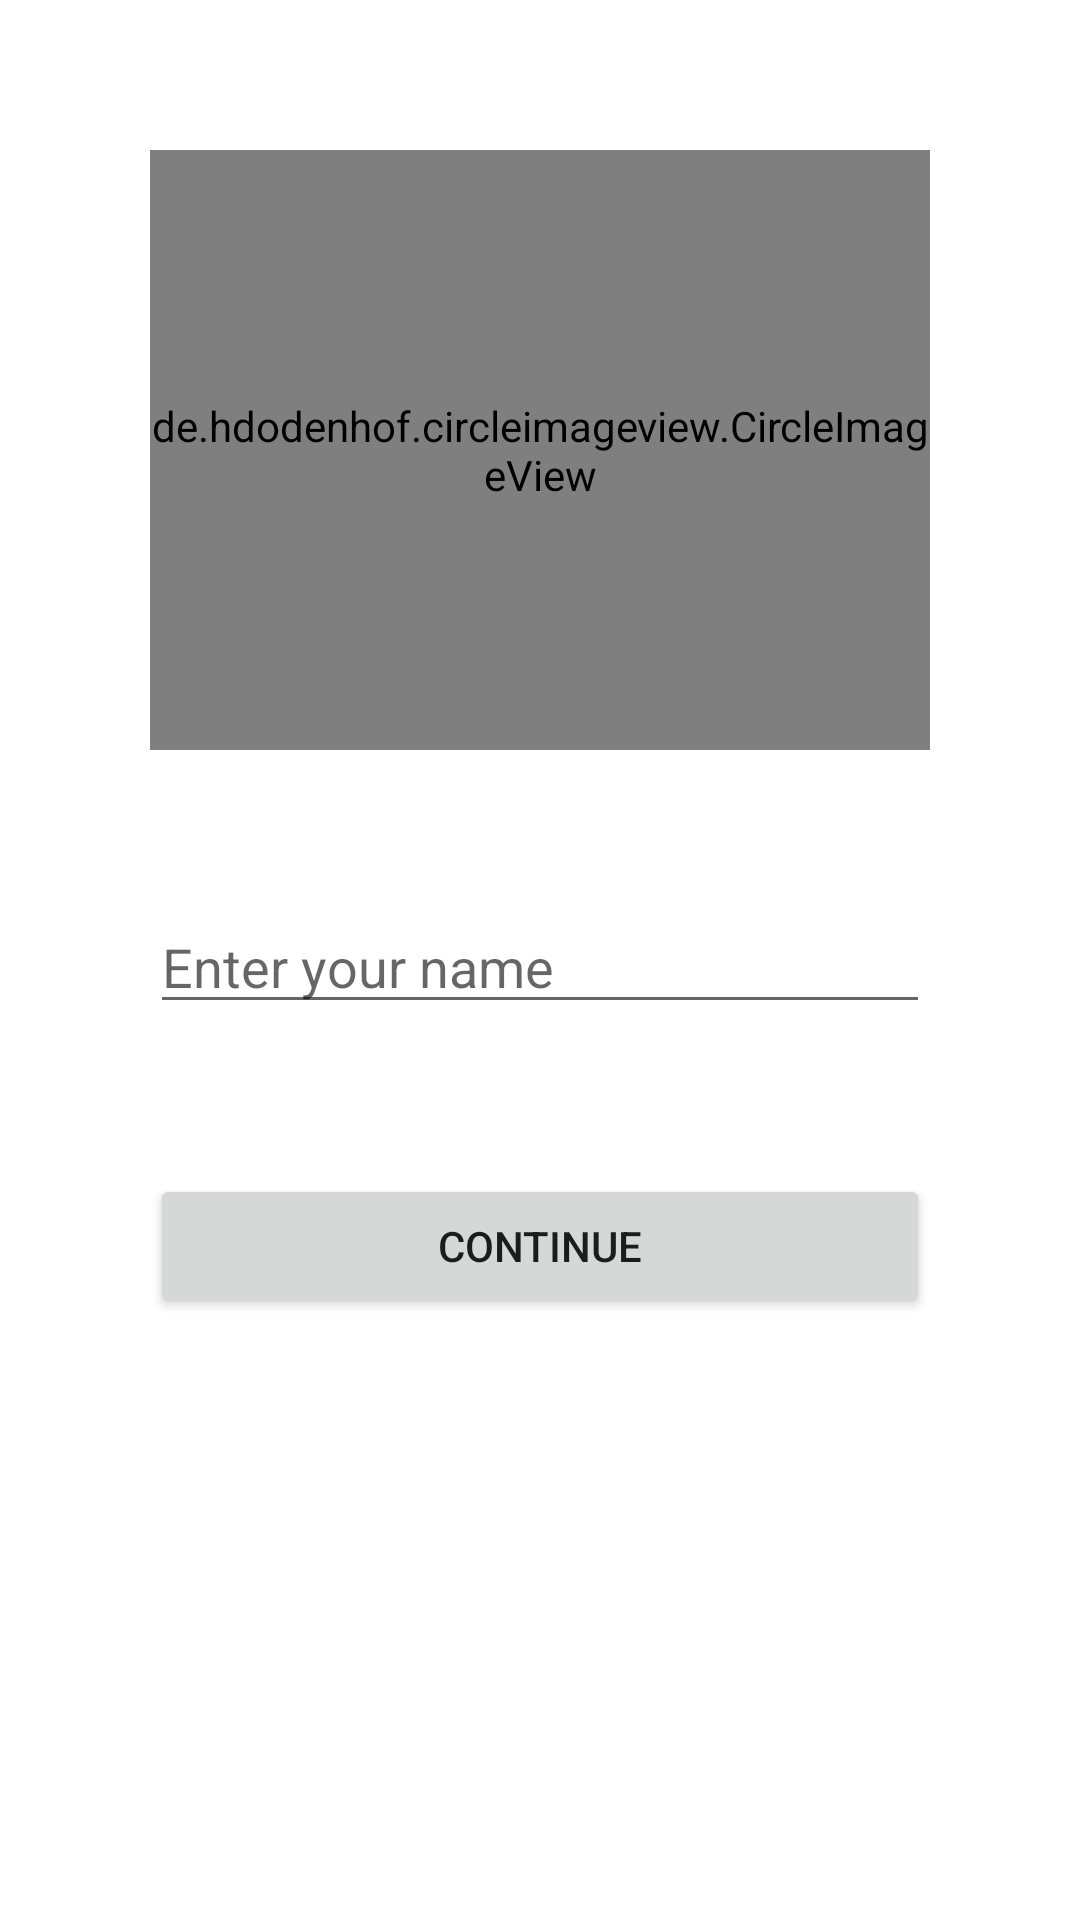

Android layout source for this screen:
<!-- AndroidManifest.xml: application theme Theme.ChatX -->
<!-- res/layout/activity_set_user_profile.xml -->
<?xml version="1.0" encoding="utf-8"?>
<androidx.constraintlayout.widget.ConstraintLayout xmlns:android="http://schemas.android.com/apk/res/android"
    xmlns:app="http://schemas.android.com/apk/res-auto"
    xmlns:tools="http://schemas.android.com/tools"
    android:layout_width="match_parent"
    android:layout_height="match_parent"
    tools:context=".account_setup.set_user_profile">


    <de.hdodenhof.circleimageview.CircleImageView
        android:id="@+id/profile_pic"
        android:layout_width="match_parent"
        android:layout_height="200dp"
        android:layout_margin="50dp"
        app:layout_constraintEnd_toEndOf="parent"
        app:layout_constraintHorizontal_bias="0.5"
        app:layout_constraintStart_toStartOf="parent"
        android:src="@drawable/ic_baseline_account_circle_24"
        app:layout_constraintTop_toTopOf="parent" />


    <EditText
        android:id="@+id/userName"
        android:layout_width="match_parent"
        android:layout_height="wrap_content"
        android:layout_margin="50dp"
        android:hint="Enter your name"
        android:inputType="text"
        app:layout_constraintEnd_toEndOf="parent"
        app:layout_constraintHorizontal_bias="0.5"
        app:layout_constraintStart_toStartOf="parent"
        app:layout_constraintTop_toBottomOf="@id/profile_pic" />

    <Button
        android:id="@+id/continue_button_in_set_user_profile"
        android:layout_width="match_parent"
        android:layout_height="wrap_content"
        android:layout_margin="50dp"
        android:text="continue"
        app:layout_constraintEnd_toEndOf="parent"
        app:layout_constraintHorizontal_bias="0.5"
        app:layout_constraintStart_toStartOf="parent"
        app:layout_constraintTop_toBottomOf="@id/userName" />
</androidx.constraintlayout.widget.ConstraintLayout>
<!-- resources referenced by this layout -->
<resources>
  <style name="Theme.ChatX" parent="Theme.MaterialComponents.Light.NoActionBar">
          <item name="android:windowNoTitle">true</item>
          <item name="windowActionBar">false</item>
          
          <item name="colorPrimary">@color/purple_700</item>
          <item name="colorPrimaryVariant">@color/purple_500</item>
          <item name="colorOnPrimary">@color/white</item>
          
          <item name="colorSecondary">@color/teal_200</item>
          <item name="colorSecondaryVariant">@color/teal_700</item>
          <item name="colorOnSecondary">@color/black</item>
          
          <item name="android:statusBarColor" tools:targetApi="l">?attr/colorPrimaryVariant</item>
          
          <item name="android:windowContentTransitions">true</item>
  
      </style>
  <!-- not gathered from this repository: default colours our renderer supplied (Android Studio template values) -->
  <color name="purple_500">#FF6200EE</color>
  <color name="purple_700">#FF3700B3</color>
  <color name="teal_200">#FF03DAC5</color>
  <color name="teal_700">#FF018786</color>
  <color name="black">#FF000000</color>
  <color name="white">#FFFFFFFF</color>
</resources>
